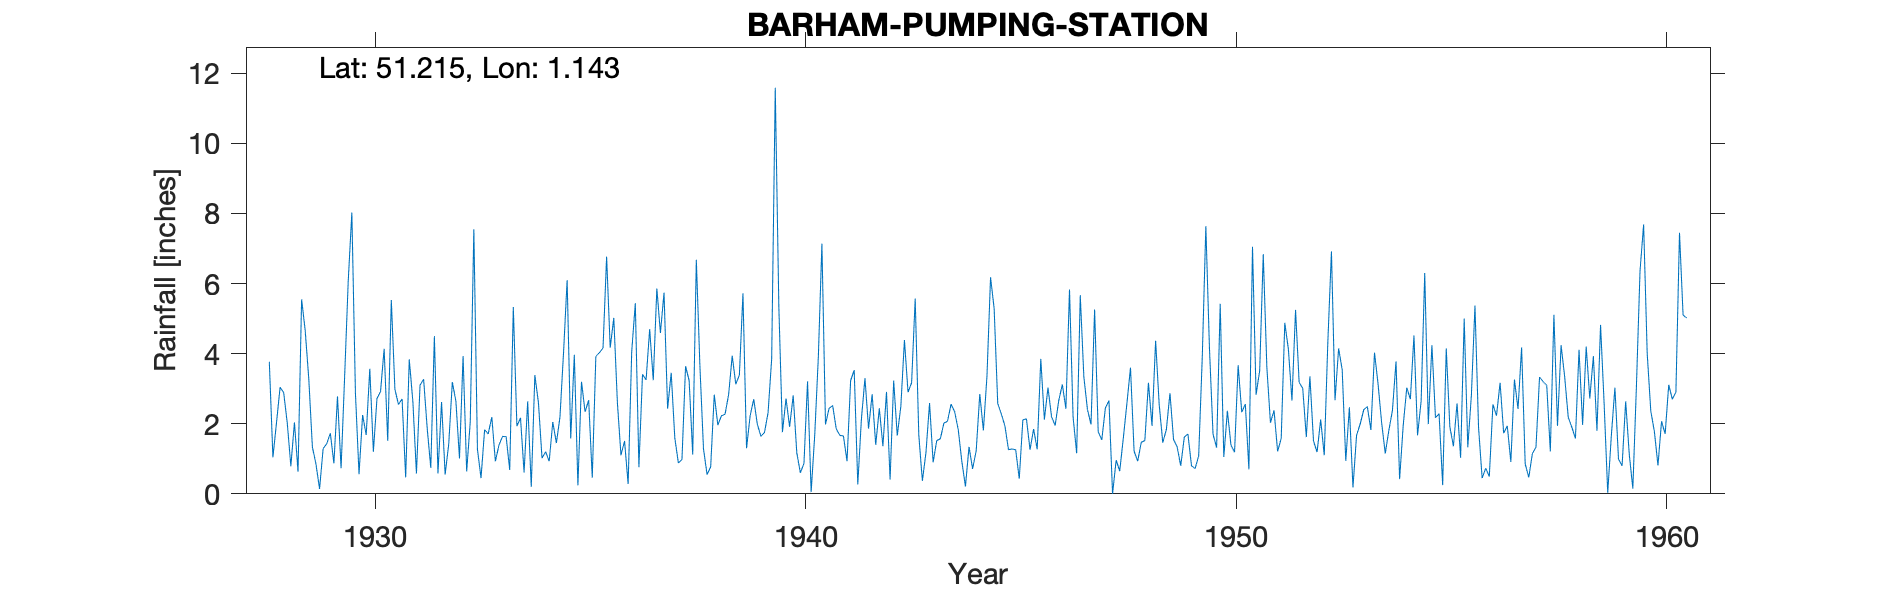

The data file committed next to this chart (first rows):
BARHAM-PUMPING-STATION, , , , , , , , , , , , , , , , , , , , , , , 
Grid ref, TR196509, Long, 1.143, Lat, 51.22, Elevation, 173, ft, , , , , , , , , , , , , , , 
Station no, 290, , , , , , , , , , , , , , , , , , , , , , 
, 1920, 1921, 1922, 1923, 1924, 1925, 1926, 1927, 1928, 1929, 1930, 1931, 1932, 1933, 1934, 1935, 1936, 1937, 1938, 1939, 1940, 1941, 1942
January, , , , , , , , , 3.77, 1.34, 2.87, 2.55, 2.62, 1.83, 2.64, 1.58, 5.02, 5.86, 3.65, 5.72, 2.72, 2.44, 2.84
February, , , , , , , , , 1.04, 0.85, 0.56, 2.71, 0.55, 1.71, 0.2, 3.97, 2.61, 4.59, 1.28, 1.3, 1.91, 2.52, 1.4
March, , , , , , , , , 2.03, 0.14, 2.25, 0.47, 1.42, 2.19, 3.39, 0.24, 1.1, 5.74, 0.55, 2.23, 2.81, 1.85, 2.44
April, , , , , , , , , 3.04, 1.29, 1.68, 3.84, 3.19, 0.93, 2.6, 3.2, 1.51, 2.43, 0.77, 2.7, 1.17, 1.67, 1.36
May, , , , , , , , , 2.89, 1.43, 3.57, 2.64, 2.64, 1.39, 1.02, 2.34, 0.28, 3.45, 2.83, 1.99, 0.6, 1.65, 2.91
June, , , , , , , , , 2.02, 1.73, 1.2, 0.58, 1.01, 1.64, 1.2, 2.67, 4.07, 1.6, 1.96, 1.64, 0.87, 0.93, 0.41
July, , , , , , , , , 0.79, 0.87, 2.72, 3.1, 3.93, 1.63, 0.93, 0.46, 5.44, 0.88, 2.23, 1.75, 3.21, 3.23, 3.23
August, , , , , , , , , 2.04, 2.78, 2.92, 3.27, 0.64, 0.68, 2.05, 3.92, 0.76, 0.98, 2.27, 2.32, 0.05, 3.53, 1.66
September, , , , , , , , , 0.63, 0.73, 4.14, 1.87, 2.06, 5.33, 1.45, 4.03, 3.41, 3.64, 2.83, 3.85, 1.68, 0.27, 2.5
October, , , , , , , , , 5.55, 3.37, 1.51, 0.74, 7.55, 1.93, 2.19, 4.16, 3.25, 3.23, 3.94, 11.59, 3.89, 2.12, 4.39
November, , , , , , , , , 4.66, 6.09, 5.53, 4.5, 1.27, 2.17, 4.04, 6.77, 4.7, 1.12, 3.13, 5.33, 7.14, 3.3, 2.9
December, , , , , , , , , 3.28, 8.03, 2.98, 0.58, 0.45, 0.61, 6.1, 4.17, 3.24, 6.68, 3.39, 1.76, 1.98, 1.86, 3.17
Total, , , , , , , , , 31.74, 28.65, 31.93, 26.85, 27.33, 22.04, 27.81, 37.51, 35.39, 40.2, 28.83, 42.18, 28.03, 25.37, 29.21
